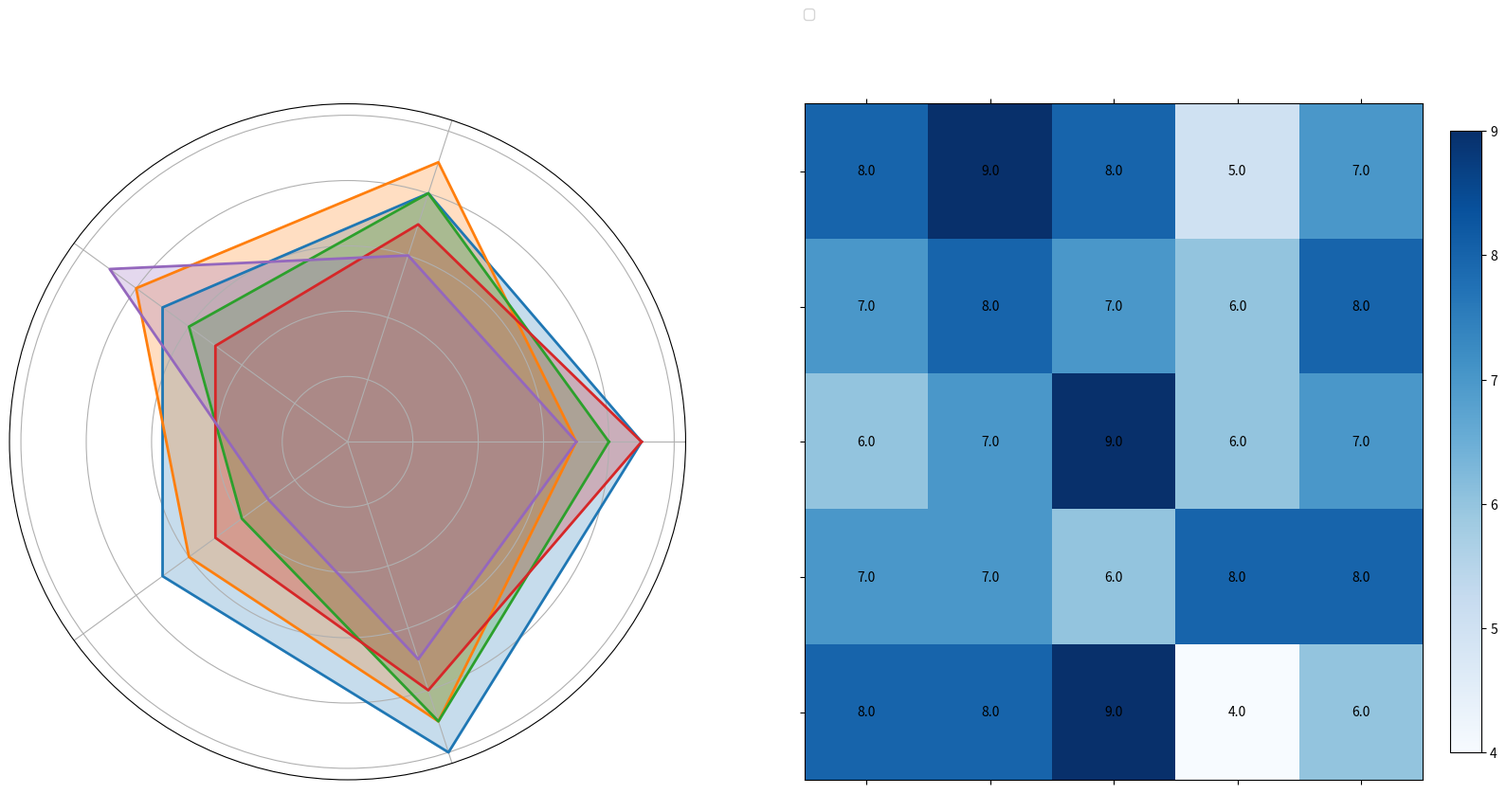

The matplotlib source for this figure:
import matplotlib.pyplot as plt
import numpy as np

# Define the categories and writers
categories = ['Creativity', 'Emotional Depth', 'Social Commentary', 'Humor', 'Style']
writers = ['Shakespeare', 'Austen', 'Hemingway', 'Poe', 'Orwell']

# Define scores for each writer
data = {
    'Shakespeare': [9, 8, 7, 7, 10],
    'Austen': [7, 9, 8, 6, 9],
    'Hemingway': [8, 8, 6, 4, 9],
    'Poe': [9, 7, 5, 5, 8],
    'Orwell': [7, 6, 9, 3, 7]
}

# Extended data for a heatmap subplot
modern_writers = ['Morrison', 'Atwood', 'Toni', 'Murakami', 'Rushdie']
modern_data = {
    'Morrison': [8, 9, 8, 5, 7],
    'Atwood': [7, 8, 7, 6, 8],
    'Toni': [6, 7, 9, 6, 7],
    'Murakami': [7, 7, 6, 8, 8],
    'Rushdie': [8, 8, 9, 4, 6]
}

num_vars = len(categories)

def create_radar_chart(ax, data, color='blue'):
    angles = np.linspace(0, 2 * np.pi, num_vars, endpoint=False).tolist()
    data += data[:1]
    angles += angles[:1]
    ax.fill(angles, data, color=color, alpha=0.25)
    ax.plot(angles, data, color=color, linewidth=2)
    ax.set_yticklabels([])
    ax.set_xticks(angles[:-1])
    ax.set_xticklabels([])

fig, axs = plt.subplots(1, 2, figsize=(16, 8), subplot_kw=dict(polar=True))
ax_radar, ax_heatmap = axs

colors = ['#1f77b4', '#ff7f0e', '#2ca02c', '#d62728', '#9467bd']

for writer, color in zip(writers, colors):
    create_radar_chart(ax_radar, data[writer], color)

ax_radar.legend([], loc='upper right', bbox_to_anchor=(1.2, 1.15), fontsize=10)

heatmap_data = np.array([modern_data[writer] for writer in modern_writers])

ax_heatmap.remove()
ax_heatmap = fig.add_subplot(122)
cax = ax_heatmap.matshow(heatmap_data, cmap='Blues', aspect='auto')

ax_heatmap.set_xticks(np.arange(len(categories)))
ax_heatmap.set_yticks(np.arange(len(modern_writers)))
ax_heatmap.set_xticklabels([])
ax_heatmap.set_yticklabels([])

for i in range(heatmap_data.shape[0]):
    for j in range(heatmap_data.shape[1]):
        ax_heatmap.text(j, i, f"{heatmap_data[i, j]:.1f}", ha='center', va='center', color='black')

fig.colorbar(cax, ax=ax_heatmap, orientation='vertical', fraction=0.046, pad=0.04)

plt.tight_layout()
plt.show()
